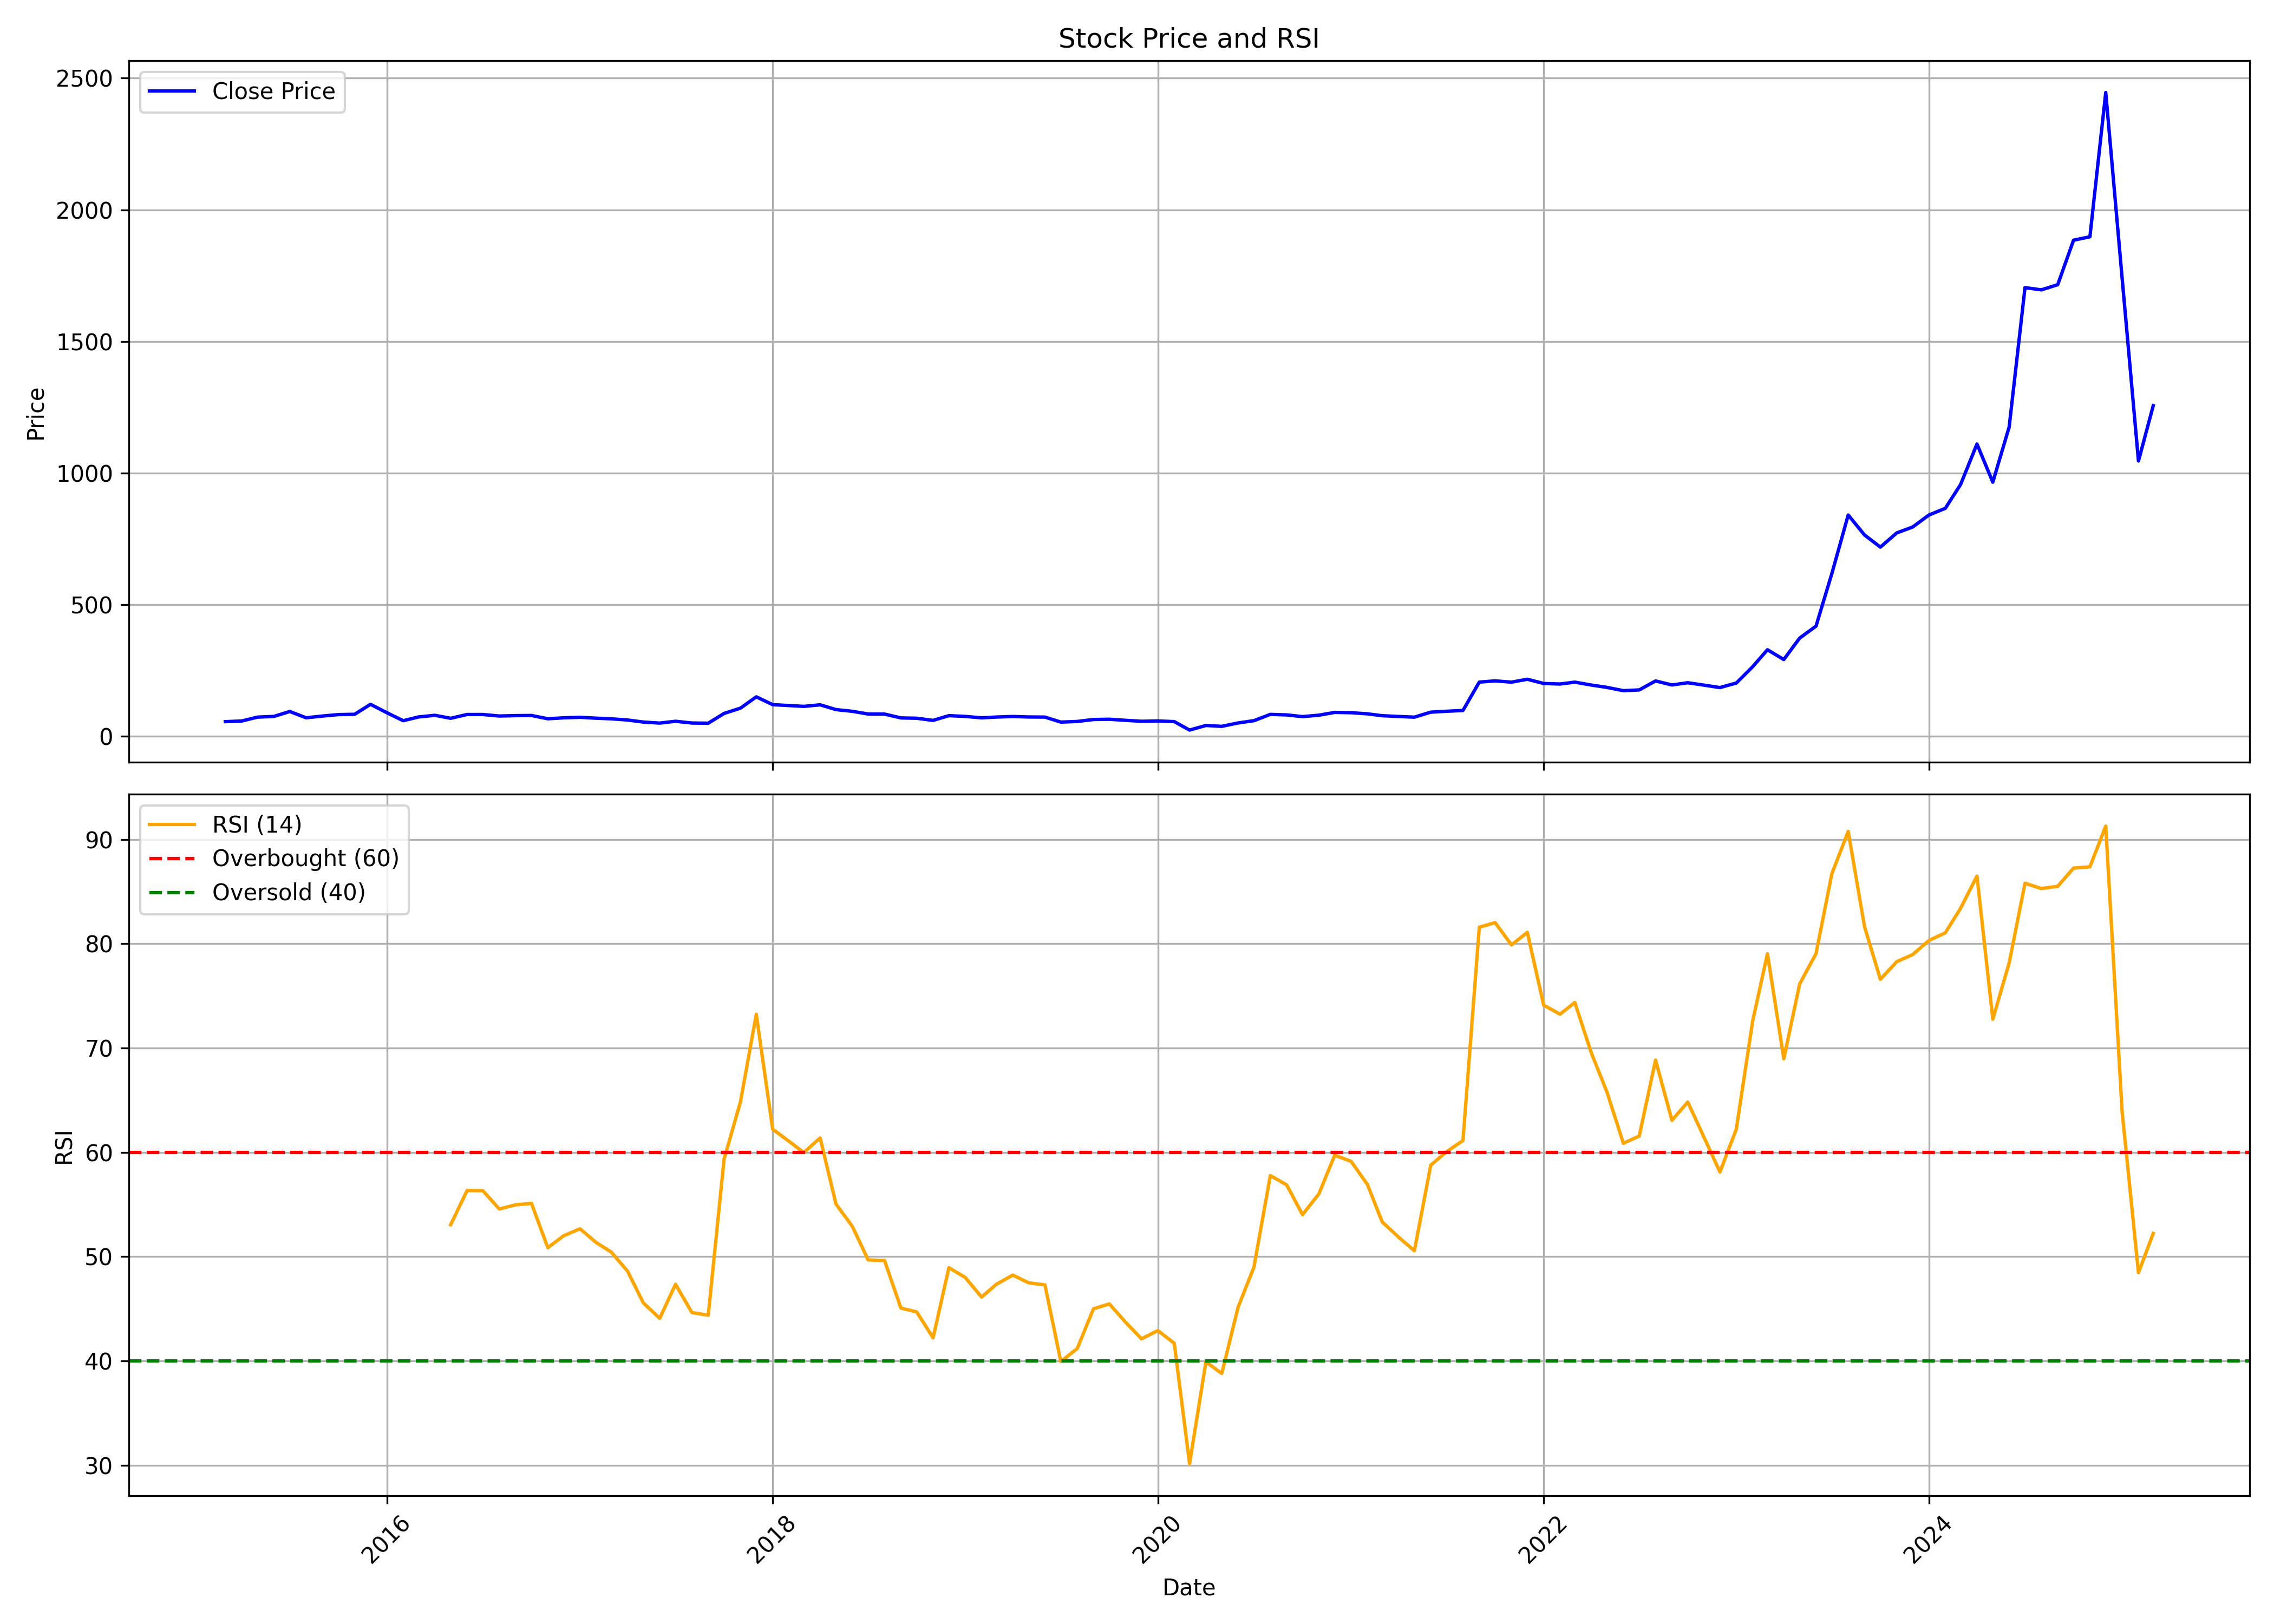

Source data for this figure (header and first rows):
, date, symbol, open, high, low, close, volume, rsi
0, 2015-03-01, ZENTEC, 47.86, 57.14, 47.86, 54.65, 197100, 
1, 2015-04-01, ZENTEC, 56.06, 80.87, 49.28, 57.04, 4908825, 
2, 2015-05-01, ZENTEC, 57.04, 71.84, 52.84, 71.84, 2045972, 
3, 2015-06-01, ZENTEC, 75.4, 81.07, 66.47, 74.48, 3135823, 
4, 2015-07-01, ZENTEC, 71.3, 98.89, 71.3, 93.18, 3943888, 
5, 2015-08-01, ZENTEC, 93.57, 100.6, 63.83, 69.35, 3450675, 
6, 2015-09-01, ZENTEC, 68.86, 76.04, 62.66, 75.89, 1322402, 
7, 2015-10-01, ZENTEC, 74.8, 93.16, 70.53, 81.43, 2439858, 
8, 2015-11-01, ZENTEC, 84.37, 90.02, 71.17, 82.56, 1155060, 
9, 2015-12-01, ZENTEC, 83.93, 129.5, 83.64, 120.4, 7681497, 
10, 2016-01-01, ZENTEC, 120.7, 132, 83.44, 88.59, 4315016, 
11, 2016-02-01, ZENTEC, 89.92, 89.92, 57.28, 58.21, 3162820, 
12, 2016-03-01, ZENTEC, 58.6, 80.3, 58.6, 72.45, 2951043, 
13, 2016-04-01, ZENTEC, 72.89, 88.69, 72.79, 78.73, 2213085, 
14, 2016-05-01, ZENTEC, 77.45, 81.87, 66.75, 67.39, 1029068, 53.07
15, 2016-06-01, ZENTEC, 68.37, 84.47, 62.38, 81.82, 3732823, 56.34
16, 2016-07-01, ZENTEC, 82.21, 87.07, 73.82, 81.77, 1928034, 56.32
17, 2016-08-01, ZENTEC, 81.03, 85.4, 73.23, 76.03, 1381966, 54.57
18, 2016-09-01, ZENTEC, 76.96, 89.67, 72.64, 77.55, 2399122, 54.97
19, 2016-10-01, ZENTEC, 78.87, 81.33, 73.71, 78.04, 1001891, 55.11
20, 2016-11-01, ZENTEC, 76.66, 77.55, 53.57, 65.56, 1207124, 50.86
21, 2016-12-01, ZENTEC, 66.19, 72.53, 56.12, 69.14, 3427884, 52
22, 2017-01-01, ZENTEC, 69.19, 82.46, 69.19, 71.16, 4562993, 52.67
23, 2017-02-01, ZENTEC, 74.01, 83.05, 65.85, 67.67, 5726081, 51.34
24, 2017-03-01, ZENTEC, 68.7, 74.5, 64.87, 65.41, 3907052, 50.45
25, 2017-04-01, ZENTEC, 65.95, 70.57, 60.64, 60.84, 3991365, 48.62
26, 2017-05-01, ZENTEC, 60.84, 65.02, 52.14, 53.02, 3494410, 45.57
27, 2017-06-01, ZENTEC, 53.07, 58.33, 47.18, 49.14, 2272514, 44.09
28, 2017-07-01, ZENTEC, 49.44, 61.82, 48.26, 56.02, 4260517, 47.35
29, 2017-08-01, ZENTEC, 56.61, 59.76, 46.24, 49.39, 1644950, 44.64
30, 2017-09-01, ZENTEC, 49.24, 55.19, 45.65, 48.75, 2469929, 44.38
31, 2017-10-01, ZENTEC, 48.89, 91.42, 46.38, 85.85, 13060403, 59.36
32, 2017-11-01, ZENTEC, 86.74, 114.1, 77.28, 105.8, 17643850, 64.84
33, 2017-12-01, ZENTEC, 107.2, 151, 96.6, 148.9, 18859677, 73.24
34, 2018-01-01, ZENTEC, 148.7, 156.5, 115.7, 119.3, 7365831, 62.23
35, 2018-02-01, ZENTEC, 118.8, 125.1, 96.75, 115.8, 4139693, 61.06
36, 2018-03-01, ZENTEC, 115.3, 138.9, 108.6, 112.7, 8958394, 59.98
37, 2018-04-01, ZENTEC, 113.4, 129.5, 112.2, 118.6, 3926163, 61.38
38, 2018-05-01, ZENTEC, 118.6, 122, 97.44, 100.4, 2224788, 55.05
39, 2018-06-01, ZENTEC, 102.9, 113.7, 80.48, 93.84, 9062679, 52.9
40, 2018-07-01, ZENTEC, 96.94, 96.94, 77.03, 83.64, 993195, 49.69
41, 2018-08-01, ZENTEC, 84.82, 92.66, 76.34, 83.44, 952790, 49.63
42, 2018-09-01, ZENTEC, 83, 87.53, 67.22, 68.8, 1056685, 45.07
43, 2018-10-01, ZENTEC, 69.13, 72.24, 54.28, 67.55, 946025, 44.7
44, 2018-11-01, ZENTEC, 67.6, 76.93, 55.46, 59.41, 709452, 42.22
45, 2018-12-01, ZENTEC, 59.46, 83.69, 59.26, 77.37, 2143607, 48.94
46, 2019-01-01, ZENTEC, 78.16, 92.77, 71.01, 74.56, 2548281, 48
47, 2019-02-01, ZENTEC, 75.2, 75.59, 65.43, 69.03, 697494, 46.12
48, 2019-03-01, ZENTEC, 68.69, 85.17, 67.26, 72.09, 2162152, 47.35
49, 2019-04-01, ZENTEC, 72.98, 80.18, 71.06, 74.21, 1035005, 48.23
50, 2019-05-01, ZENTEC, 74.21, 78.21, 67.95, 72.39, 886797, 47.5
51, 2019-06-01, ZENTEC, 72.04, 78.16, 68.98, 71.89, 1507260, 47.29
52, 2019-07-01, ZENTEC, 71.1, 73.52, 48.36, 52.9, 1199833, 39.95
53, 2019-08-01, ZENTEC, 53.98, 61.09, 50.33, 55.27, 1083826, 41.18
54, 2019-09-01, ZENTEC, 55.27, 71.06, 52.5, 62.77, 1042304, 45
55, 2019-10-01, ZENTEC, 64.77, 66.96, 56.59, 63.68, 603320, 45.47
56, 2019-11-01, ZENTEC, 63.78, 77.37, 58.52, 59.62, 1556138, 43.7
57, 2019-12-01, ZENTEC, 59.62, 61.45, 53.07, 56, 500453, 42.12
58, 2020-01-01, ZENTEC, 54.71, 66.86, 53.86, 57.28, 1146195, 42.91
59, 2020-02-01, ZENTEC, 56.44, 63.39, 52.97, 54.71, 845346, 41.69
... 61 more rows
